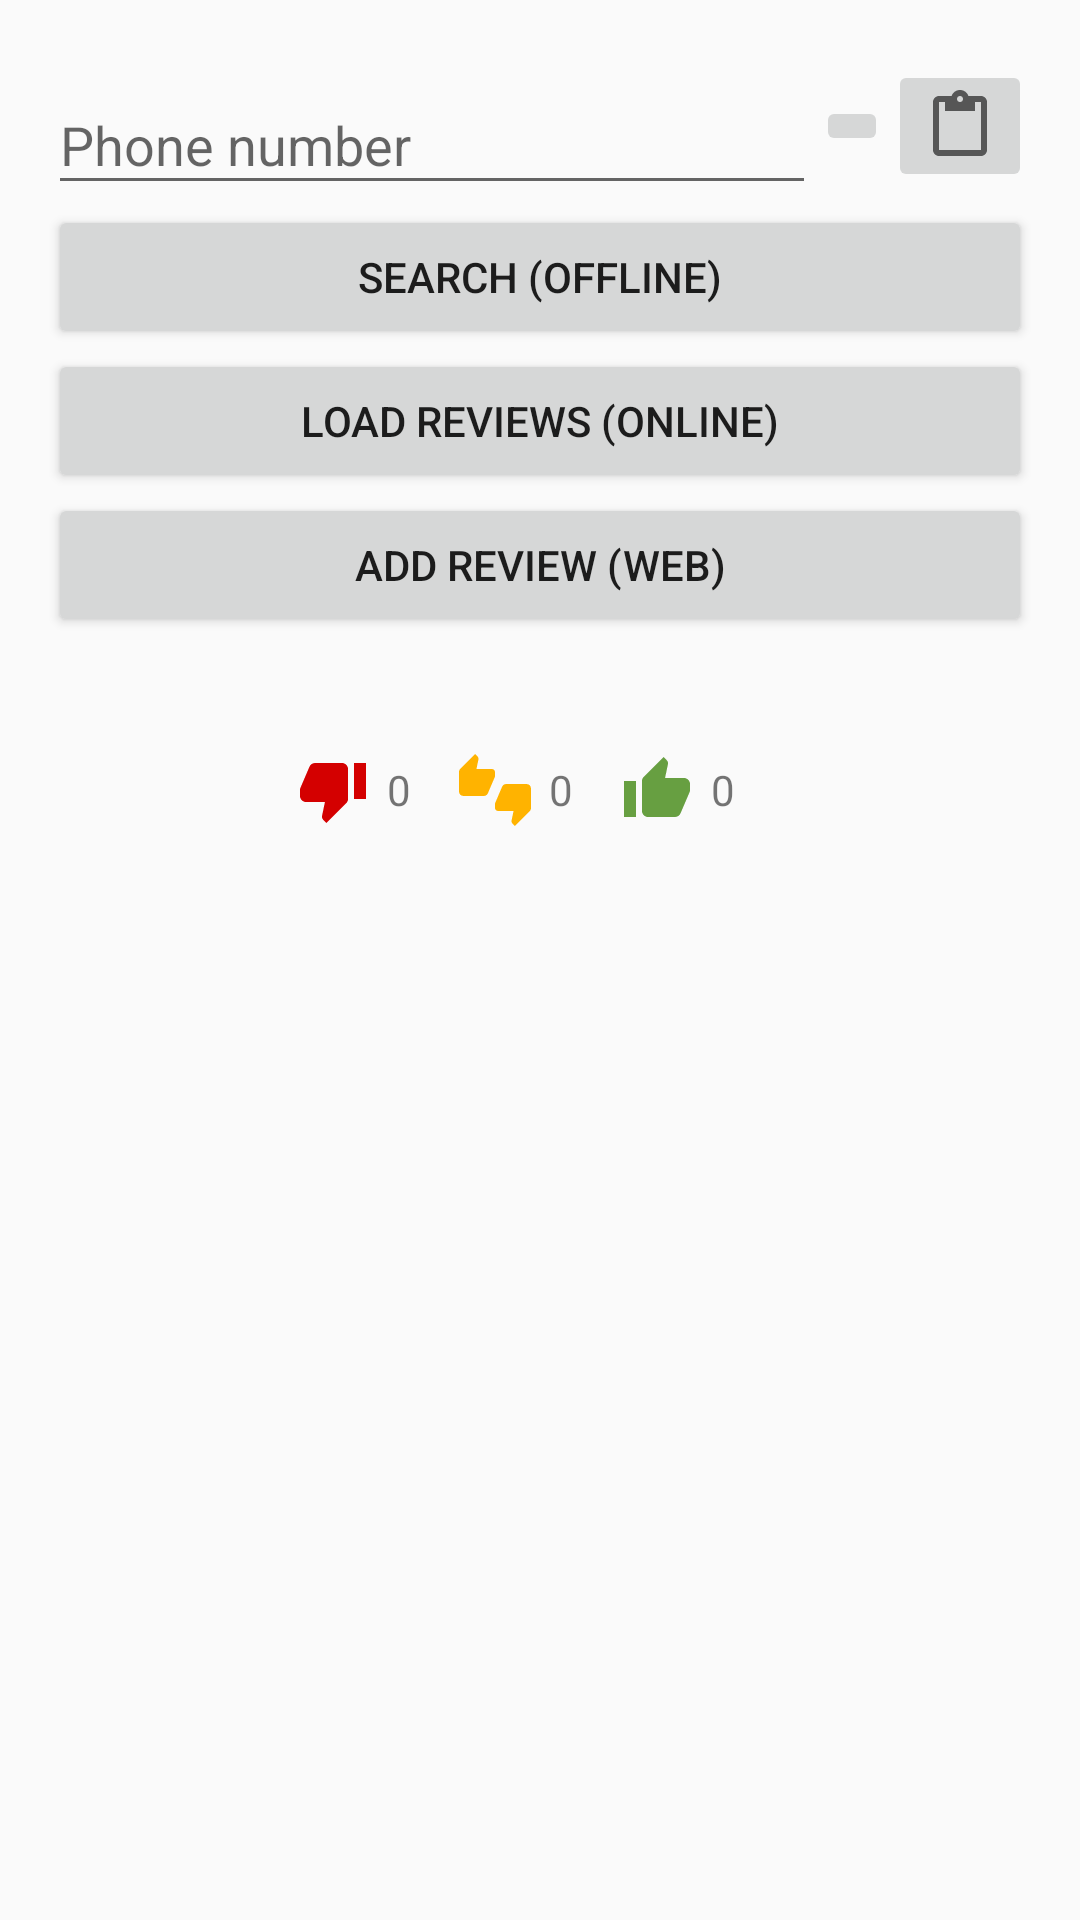

Write the Android layout XML for this screen, with the resource values it uses.
<!-- AndroidManifest.xml: application theme AppTheme -->
<!-- res/layout/activity_lookup_number.xml -->
<?xml version="1.0" encoding="utf-8"?>
<ScrollView xmlns:android="http://schemas.android.com/apk/res/android"
    xmlns:tools="http://schemas.android.com/tools"
    android:layout_width="match_parent"
    android:layout_height="match_parent"
    tools:context=".LookupNumberActivity">

    <LinearLayout
        android:layout_width="match_parent"
        android:layout_height="wrap_content"
        android:orientation="vertical"
        android:padding="@dimen/item_padding">

        <LinearLayout
            android:layout_width="match_parent"
            android:layout_height="wrap_content"
            android:gravity="center_vertical"
            android:orientation="horizontal">

            <com.google.android.material.textfield.TextInputLayout
                android:layout_width="0dp"
                android:layout_height="wrap_content"
                android:layout_weight="1"
                android:hint="@string/lookup_hint_input_number">

                <com.google.android.material.textfield.TextInputEditText
                    android:id="@+id/phoneNumberInput"
                    android:layout_width="match_parent"
                    android:layout_height="wrap_content"
                    android:inputType="phone"
                    android:maxLength="50"
                    tools:text="@string/lookup_default_test_number" />

            </com.google.android.material.textfield.TextInputLayout>

            <ImageButton
                android:layout_width="wrap_content"
                android:layout_height="wrap_content"
                android:contentDescription="@string/lookup_clear_number"
                android:onClick="onClearNumberButtonClick"
                android:src="@drawable/ic_clear_24dp" />

            <ImageButton
                android:layout_width="wrap_content"
                android:layout_height="wrap_content"
                android:contentDescription="@string/lookup_paste_number"
                android:onClick="onPasteNumberButtonClick"
                android:src="@drawable/ic_menu_paste_material" />

        </LinearLayout>

        <Button
            android:layout_width="match_parent"
            android:layout_height="wrap_content"
            android:onClick="onQueryDbButtonClick"
            android:text="@string/lookup_query_db" />

        <Button
            android:layout_width="match_parent"
            android:layout_height="wrap_content"
            android:onClick="onLoadReviewsButtonClick"
            android:text="@string/lookup_load_reviews" />

        <Button
            android:layout_width="match_parent"
            android:layout_height="wrap_content"
            android:onClick="onAddReviewButtonClick"
            android:text="@string/add_web_review" />

        <TextView
            android:id="@+id/reviews_phone_number"
            android:layout_width="wrap_content"
            android:layout_height="wrap_content"
            android:layout_gravity="center_horizontal"
            android:layout_marginTop="6dp"
            android:gravity="center_horizontal"
            android:textSize="20sp"
            tools:text="@string/lookup_default_test_number" />

        <include
            layout="@layout/reviews_summary"
            android:layout_width="wrap_content"
            android:layout_height="wrap_content"
            android:layout_gravity="center_horizontal"
            android:layout_marginTop="6dp" />

        <TextView
            android:id="@+id/reviews_details"
            android:layout_width="wrap_content"
            android:layout_height="wrap_content"
            android:layout_gravity="center_horizontal"
            android:layout_marginTop="6dp"
            android:ellipsize="end"
            android:gravity="center_horizontal"
            android:textSize="16sp"
            tools:text="Financial service" />

    </LinearLayout>

</ScrollView>
<!-- res/layout/reviews_summary.xml (included above) -->
<?xml version="1.0" encoding="utf-8"?>
<LinearLayout xmlns:android="http://schemas.android.com/apk/res/android"
    xmlns:app="http://schemas.android.com/apk/res-auto"
    xmlns:tools="http://schemas.android.com/tools"
    android:id="@+id/reviews_summary"
    android:layout_width="match_parent"
    android:layout_height="wrap_content"
    android:layout_gravity="center_vertical"
    android:baselineAligned="false"
    android:orientation="horizontal"
    app:layout_collapseMode="parallax">

    <LinearLayout
        android:layout_width="wrap_content"
        android:layout_height="wrap_content"
        android:layout_gravity="center_vertical"
        android:layout_weight="1"
        android:gravity="center_horizontal|center_vertical"
        android:orientation="horizontal">

        <androidx.appcompat.widget.AppCompatImageView
            android:layout_width="wrap_content"
            android:layout_height="wrap_content"
            android:src="@drawable/ic_thumb_down_24dp"
            android:tint="@color/rateNegative" />

        <TextView
            android:id="@+id/summary_text_negative"
            android:layout_width="wrap_content"
            android:layout_height="wrap_content"
            android:layout_marginLeft="6dp"
            android:layout_marginRight="16dp"
            tools:text="0" />
    </LinearLayout>

    <LinearLayout
        android:layout_width="wrap_content"
        android:layout_height="wrap_content"
        android:layout_gravity="center_vertical"
        android:layout_weight="1"
        android:gravity="center_horizontal|center_vertical"
        android:orientation="horizontal">

        <androidx.appcompat.widget.AppCompatImageView
            android:layout_width="wrap_content"
            android:layout_height="wrap_content"
            android:src="@drawable/ic_thumbs_up_down_24dp"
            android:tint="@color/rateNeutral" />

        <TextView
            android:id="@+id/summary_text_neutral"
            android:layout_width="wrap_content"
            android:layout_height="wrap_content"
            android:layout_marginLeft="6dp"
            android:layout_marginRight="16dp"
            tools:text="0" />
    </LinearLayout>

    <LinearLayout
        android:layout_width="wrap_content"
        android:layout_height="wrap_content"
        android:layout_gravity="center_vertical"
        android:layout_weight="1"
        android:gravity="center_horizontal|center_vertical"
        android:orientation="horizontal">

        <androidx.appcompat.widget.AppCompatImageView
            android:layout_width="wrap_content"
            android:layout_height="wrap_content"
            android:src="@drawable/ic_thumb_up_24dp"
            android:tint="@color/ratePositive" />

        <TextView
            android:id="@+id/summary_text_positive"
            android:layout_width="wrap_content"
            android:layout_height="wrap_content"
            android:layout_marginLeft="6dp"
            android:layout_marginRight="16dp"
            tools:text="0" />
    </LinearLayout>

</LinearLayout>
<!-- resources referenced by this layout -->
<resources>
  <color name="rateNegative">#d40000</color>
  <color name="rateNeutral">#ffb300</color>
  <color name="ratePositive">#679f41</color>
  <dimen name="item_padding">16dp</dimen>
  <!-- drawable ic_menu_paste_material (drawable) -->
  <vector xmlns:android="http://schemas.android.com/apk/res/android"
      android:width="24dp"
      android:height="24dp"
      android:autoMirrored="true"
      android:tint="?attr/colorControlNormal"
      android:viewportWidth="24.0"
      android:viewportHeight="24.0">
      <path
          android:fillColor="#FFFFFFFF"
          android:pathData="M19,2l-4.2,0c-0.4,-1.2 -1.5,-2 -2.8,-2c-1.3,0 -2.4,0.8 -2.8,2L5,2C3.9,2 3,2.9 3,4l0,16c0,1.1 0.9,2 2,2l14,0c1.1,0 2,-0.9 2,-2L21,4C21,2.9 20.1,2 19,2zM12,2c0.6,0 1,0.4 1,1s-0.4,1 -1,1c-0.6,0 -1,-0.4 -1,-1S11.4,2 12,2zM19,20L5,20L5,4l2,0l0,3l10,0L17,4l2,0L19,20z" />
  </vector>
  <!-- drawable ic_thumb_down_24dp (drawable) -->
  <vector xmlns:android="http://schemas.android.com/apk/res/android"
      android:width="24dp"
      android:height="24dp"
      android:viewportWidth="24.0"
      android:viewportHeight="24.0">
      <path
          android:fillColor="#FFFFFFFF"
          android:pathData="M15,3L6,3c-0.83,0 -1.54,0.5 -1.84,1.22l-3.02,7.05c-0.09,0.23 -0.14,0.47 -0.14,0.73v1.91l0.01,0.01L1,14c0,1.1 0.9,2 2,2h6.31l-0.95,4.57 -0.03,0.32c0,0.41 0.17,0.79 0.44,1.06L9.83,23l6.59,-6.59c0.36,-0.36 0.58,-0.86 0.58,-1.41L17,5c0,-1.1 -0.9,-2 -2,-2zM19,3v12h4L23,3h-4z" />
  </vector>
  <!-- drawable ic_thumb_up_24dp (drawable) -->
  <vector xmlns:android="http://schemas.android.com/apk/res/android"
      android:width="24dp"
      android:height="24dp"
      android:viewportWidth="24.0"
      android:viewportHeight="24.0">
      <path
          android:fillColor="#FFFFFFFF"
          android:pathData="M1,21h4L5,9L1,9v12zM23,10c0,-1.1 -0.9,-2 -2,-2h-6.31l0.95,-4.57 0.03,-0.32c0,-0.41 -0.17,-0.79 -0.44,-1.06L14.17,1 7.59,7.59C7.22,7.95 7,8.45 7,9v10c0,1.1 0.9,2 2,2h9c0.83,0 1.54,-0.5 1.84,-1.22l3.02,-7.05c0.09,-0.23 0.14,-0.47 0.14,-0.73v-1.91l-0.01,-0.01L23,10z" />
  </vector>
  <string name="add_web_review">Add review (web)</string>
  <string name="lookup_clear_number">Clear number</string>
  <string name="lookup_default_test_number" translatable="false">+74995861192</string>
  <string name="lookup_hint_input_number">Phone number</string>
  <string name="lookup_load_reviews">Load reviews (online)</string>
  <string name="lookup_paste_number">Paste number</string>
  <string name="lookup_query_db">Search (offline)</string>
  <style name="AppTheme" parent="Theme.AppCompat.DayNight.DarkActionBar">
          
          <item name="colorPrimary">@color/colorPrimary</item>
          <item name="colorPrimaryDark">@color/colorPrimaryDark</item>
          <item name="colorAccent">@color/colorAccent</item>
          <item name="preferenceTheme">@style/PreferenceThemeOverlay.v14.Material</item>
          <item name="android:activatedBackgroundIndicator">@drawable/activated_background</item>
      </style>
  <color name="colorPrimary">#01579b</color>
  <color name="colorPrimaryDark">#002f6c</color>
  <color name="colorAccent">#4f83cc</color>
  <!-- drawable activated_background (drawable) -->
  <?xml version="1.0" encoding="utf-8"?>
  <selector xmlns:android="http://schemas.android.com/apk/res/android">
      <item android:drawable="@color/colorAccent" android:state_activated="true" />
      <item android:drawable="@android:color/transparent" />
  </selector>
</resources>
